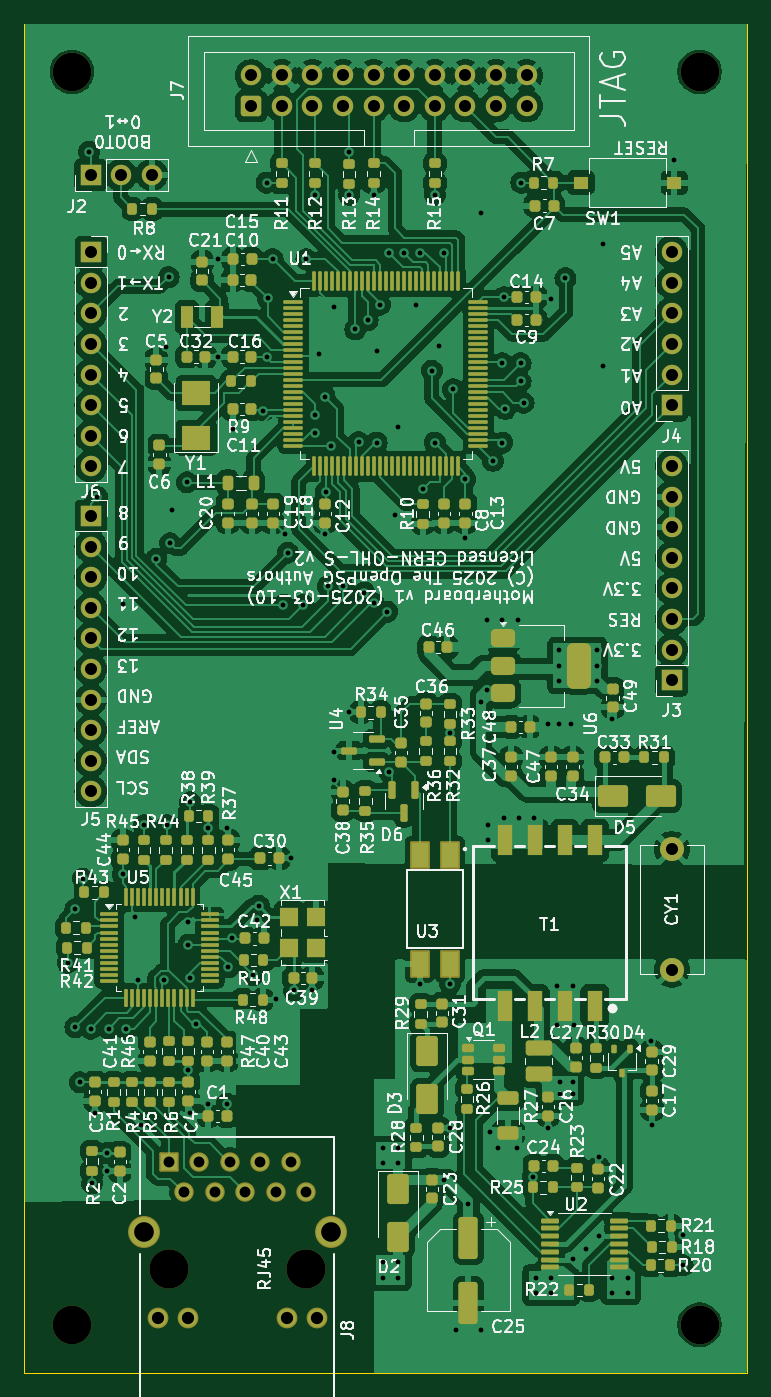
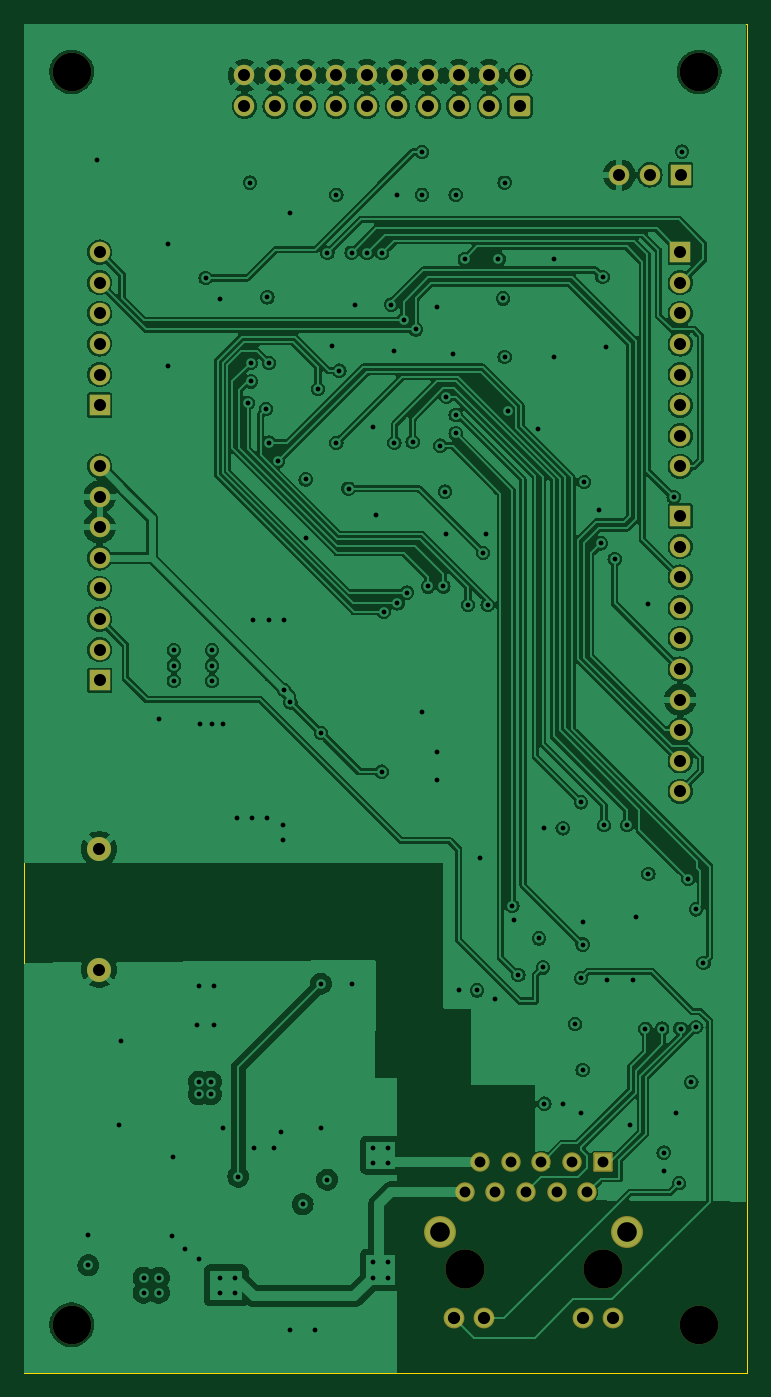
Circuit board: 11 layer files. Board 60.0 x 112.0 mm.
- bottom_copper: motherboard-B_Cu.gbl (214462 bytes)
- bottom_mask: motherboard-B_Mask.gbs (3699 bytes)
- paste: motherboard-B_Paste.gbp (495 bytes)
- bottom_silk: motherboard-B_Silkscreen.gbo (3709 bytes)
- outline: motherboard-Edge_Cuts.gm1 (647 bytes)
- top_copper: motherboard-F_Cu.gtl (383925 bytes)
- top_mask: motherboard-F_Mask.gts (18989 bytes)
- paste: motherboard-F_Paste.gtp (16238 bytes)
- top_silk: motherboard-F_Silkscreen.gto (293864 bytes)
- drill: motherboard-NPTH.drl (521 bytes)
- drill: motherboard-PTH.drl (4773 bytes)

=== bottom_copper: motherboard-B_Cu.gbl (214462 bytes, source omitted) ===
=== bottom_mask: motherboard-B_Mask.gbs ===
%TF.GenerationSoftware,KiCad,Pcbnew,8.0.0-8.0.0-1~ubuntu20.04.1*%
%TF.CreationDate,2025-03-11T22:14:10+01:00*%
%TF.ProjectId,motherboard,6d6f7468-6572-4626-9f61-72642e6b6963,1*%
%TF.SameCoordinates,Original*%
%TF.FileFunction,Soldermask,Bot*%
%TF.FilePolarity,Negative*%
%FSLAX46Y46*%
G04 Gerber Fmt 4.6, Leading zero omitted, Abs format (unit mm)*
G04 Created by KiCad (PCBNEW 8.0.0-8.0.0-1~ubuntu20.04.1) date 2025-03-11 22:14:10*
%MOMM*%
%LPD*%
G01*
G04 APERTURE LIST*
G04 Aperture macros list*
%AMRoundRect*
0 Rectangle with rounded corners*
0 $1 Rounding radius*
0 $2 $3 $4 $5 $6 $7 $8 $9 X,Y pos of 4 corners*
0 Add a 4 corners polygon primitive as box body*
4,1,4,$2,$3,$4,$5,$6,$7,$8,$9,$2,$3,0*
0 Add four circle primitives for the rounded corners*
1,1,$1+$1,$2,$3*
1,1,$1+$1,$4,$5*
1,1,$1+$1,$6,$7*
1,1,$1+$1,$8,$9*
0 Add four rect primitives between the rounded corners*
20,1,$1+$1,$2,$3,$4,$5,0*
20,1,$1+$1,$4,$5,$6,$7,0*
20,1,$1+$1,$6,$7,$8,$9,0*
20,1,$1+$1,$8,$9,$2,$3,0*%
G04 Aperture macros list end*
%ADD10R,1.700000X1.700000*%
%ADD11O,1.700000X1.700000*%
%ADD12C,3.200000*%
%ADD13RoundRect,0.250000X0.600000X-0.600000X0.600000X0.600000X-0.600000X0.600000X-0.600000X-0.600000X0*%
%ADD14C,1.700000*%
%ADD15C,2.000000*%
%ADD16C,3.250000*%
%ADD17RoundRect,0.102000X0.704000X-0.704000X0.704000X0.704000X-0.704000X0.704000X-0.704000X-0.704000X0*%
%ADD18C,1.612000*%
%ADD19C,1.728000*%
%ADD20C,2.649000*%
G04 APERTURE END LIST*
D10*
%TO.C,J3*%
X65878000Y-137105000D03*
D11*
X65878000Y-134565000D03*
X65878000Y-132025000D03*
X65878000Y-129485000D03*
X65878000Y-126945000D03*
X65878000Y-124405000D03*
X65878000Y-121865000D03*
X65878000Y-119325000D03*
%TD*%
D10*
%TO.C,J4*%
X65878000Y-114265000D03*
D11*
X65878000Y-111725000D03*
X65878000Y-109185000D03*
X65878000Y-106645000D03*
X65878000Y-104105000D03*
X65878000Y-101565000D03*
%TD*%
D12*
%TO.C,H4*%
X68200000Y-86600000D03*
%TD*%
D10*
%TO.C,J2*%
X17653000Y-95155000D03*
D11*
X20193000Y-95155000D03*
X22733000Y-95155000D03*
%TD*%
D13*
%TO.C,J7*%
X30988000Y-89440000D03*
D14*
X30988000Y-86900000D03*
X33528000Y-89440000D03*
X33528000Y-86900000D03*
X36068000Y-89440000D03*
X36068000Y-86900000D03*
X38608000Y-89440000D03*
X38608000Y-86900000D03*
X41148000Y-89440000D03*
X41148000Y-86900000D03*
X43688000Y-89440000D03*
X43688000Y-86900000D03*
X46228000Y-89440000D03*
X46228000Y-86900000D03*
X48768000Y-89440000D03*
X48768000Y-86900000D03*
X51308000Y-89440000D03*
X51308000Y-86900000D03*
X53848000Y-89440000D03*
X53848000Y-86900000D03*
%TD*%
D12*
%TO.C,H2*%
X16100000Y-190600000D03*
%TD*%
%TO.C,H1*%
X16100000Y-86600000D03*
%TD*%
%TO.C,H3*%
X68200000Y-190600000D03*
%TD*%
D15*
%TO.C,CY1*%
X65913000Y-151115000D03*
X65913000Y-161115000D03*
%TD*%
D10*
%TO.C,J5*%
X17678000Y-123465000D03*
D11*
X17678000Y-126005000D03*
X17678000Y-128545000D03*
X17678000Y-131085000D03*
X17678000Y-133625000D03*
X17678000Y-136165000D03*
X17678000Y-138705000D03*
X17678000Y-141245000D03*
X17678000Y-143785000D03*
X17678000Y-146325000D03*
%TD*%
D16*
%TO.C,J8*%
X24130000Y-185960000D03*
X35560000Y-185960000D03*
D17*
X24130000Y-177070000D03*
D18*
X25400000Y-179610000D03*
X26670000Y-177070000D03*
X27940000Y-179610000D03*
X29210000Y-177070000D03*
X30480000Y-179610000D03*
X31750000Y-177070000D03*
X33020000Y-179610000D03*
X34290000Y-177070000D03*
X35560000Y-179610000D03*
D19*
X23220000Y-190040000D03*
X25760000Y-190040000D03*
X33930000Y-190040000D03*
X36470000Y-190040000D03*
D20*
X22100000Y-182910000D03*
X37590000Y-182910000D03*
%TD*%
D10*
%TO.C,J6*%
X17678000Y-101565000D03*
D11*
X17678000Y-104105000D03*
X17678000Y-106645000D03*
X17678000Y-109185000D03*
X17678000Y-111725000D03*
X17678000Y-114265000D03*
X17678000Y-116805000D03*
X17678000Y-119345000D03*
%TD*%
M02*

=== paste: motherboard-B_Paste.gbp ===
%TF.GenerationSoftware,KiCad,Pcbnew,8.0.0-8.0.0-1~ubuntu20.04.1*%
%TF.CreationDate,2025-03-11T22:14:09+01:00*%
%TF.ProjectId,motherboard,6d6f7468-6572-4626-9f61-72642e6b6963,1*%
%TF.SameCoordinates,Original*%
%TF.FileFunction,Paste,Bot*%
%TF.FilePolarity,Positive*%
%FSLAX46Y46*%
G04 Gerber Fmt 4.6, Leading zero omitted, Abs format (unit mm)*
G04 Created by KiCad (PCBNEW 8.0.0-8.0.0-1~ubuntu20.04.1) date 2025-03-11 22:14:09*
%MOMM*%
%LPD*%
G01*
G04 APERTURE LIST*
G04 APERTURE END LIST*
M02*

=== bottom_silk: motherboard-B_Silkscreen.gbo ===
%TF.GenerationSoftware,KiCad,Pcbnew,8.0.0-8.0.0-1~ubuntu20.04.1*%
%TF.CreationDate,2025-03-11T22:14:09+01:00*%
%TF.ProjectId,motherboard,6d6f7468-6572-4626-9f61-72642e6b6963,1*%
%TF.SameCoordinates,Original*%
%TF.FileFunction,Legend,Bot*%
%TF.FilePolarity,Positive*%
%FSLAX46Y46*%
G04 Gerber Fmt 4.6, Leading zero omitted, Abs format (unit mm)*
G04 Created by KiCad (PCBNEW 8.0.0-8.0.0-1~ubuntu20.04.1) date 2025-03-11 22:14:09*
%MOMM*%
%LPD*%
G01*
G04 APERTURE LIST*
G04 Aperture macros list*
%AMRoundRect*
0 Rectangle with rounded corners*
0 $1 Rounding radius*
0 $2 $3 $4 $5 $6 $7 $8 $9 X,Y pos of 4 corners*
0 Add a 4 corners polygon primitive as box body*
4,1,4,$2,$3,$4,$5,$6,$7,$8,$9,$2,$3,0*
0 Add four circle primitives for the rounded corners*
1,1,$1+$1,$2,$3*
1,1,$1+$1,$4,$5*
1,1,$1+$1,$6,$7*
1,1,$1+$1,$8,$9*
0 Add four rect primitives between the rounded corners*
20,1,$1+$1,$2,$3,$4,$5,0*
20,1,$1+$1,$4,$5,$6,$7,0*
20,1,$1+$1,$6,$7,$8,$9,0*
20,1,$1+$1,$8,$9,$2,$3,0*%
G04 Aperture macros list end*
%ADD10R,1.700000X1.700000*%
%ADD11O,1.700000X1.700000*%
%ADD12C,3.200000*%
%ADD13RoundRect,0.250000X0.600000X-0.600000X0.600000X0.600000X-0.600000X0.600000X-0.600000X-0.600000X0*%
%ADD14C,1.700000*%
%ADD15C,2.000000*%
%ADD16C,3.250000*%
%ADD17RoundRect,0.102000X0.704000X-0.704000X0.704000X0.704000X-0.704000X0.704000X-0.704000X-0.704000X0*%
%ADD18C,1.612000*%
%ADD19C,1.728000*%
%ADD20C,2.649000*%
G04 APERTURE END LIST*
%LPC*%
D10*
%TO.C,J3*%
X65878000Y-137105000D03*
D11*
X65878000Y-134565000D03*
X65878000Y-132025000D03*
X65878000Y-129485000D03*
X65878000Y-126945000D03*
X65878000Y-124405000D03*
X65878000Y-121865000D03*
X65878000Y-119325000D03*
%TD*%
D10*
%TO.C,J4*%
X65878000Y-114265000D03*
D11*
X65878000Y-111725000D03*
X65878000Y-109185000D03*
X65878000Y-106645000D03*
X65878000Y-104105000D03*
X65878000Y-101565000D03*
%TD*%
D12*
%TO.C,H4*%
X68200000Y-86600000D03*
%TD*%
D10*
%TO.C,J2*%
X17653000Y-95155000D03*
D11*
X20193000Y-95155000D03*
X22733000Y-95155000D03*
%TD*%
D13*
%TO.C,J7*%
X30988000Y-89440000D03*
D14*
X30988000Y-86900000D03*
X33528000Y-89440000D03*
X33528000Y-86900000D03*
X36068000Y-89440000D03*
X36068000Y-86900000D03*
X38608000Y-89440000D03*
X38608000Y-86900000D03*
X41148000Y-89440000D03*
X41148000Y-86900000D03*
X43688000Y-89440000D03*
X43688000Y-86900000D03*
X46228000Y-89440000D03*
X46228000Y-86900000D03*
X48768000Y-89440000D03*
X48768000Y-86900000D03*
X51308000Y-89440000D03*
X51308000Y-86900000D03*
X53848000Y-89440000D03*
X53848000Y-86900000D03*
%TD*%
D12*
%TO.C,H2*%
X16100000Y-190600000D03*
%TD*%
%TO.C,H1*%
X16100000Y-86600000D03*
%TD*%
%TO.C,H3*%
X68200000Y-190600000D03*
%TD*%
D15*
%TO.C,CY1*%
X65913000Y-151115000D03*
X65913000Y-161115000D03*
%TD*%
D10*
%TO.C,J5*%
X17678000Y-123465000D03*
D11*
X17678000Y-126005000D03*
X17678000Y-128545000D03*
X17678000Y-131085000D03*
X17678000Y-133625000D03*
X17678000Y-136165000D03*
X17678000Y-138705000D03*
X17678000Y-141245000D03*
X17678000Y-143785000D03*
X17678000Y-146325000D03*
%TD*%
D16*
%TO.C,J8*%
X24130000Y-185960000D03*
X35560000Y-185960000D03*
D17*
X24130000Y-177070000D03*
D18*
X25400000Y-179610000D03*
X26670000Y-177070000D03*
X27940000Y-179610000D03*
X29210000Y-177070000D03*
X30480000Y-179610000D03*
X31750000Y-177070000D03*
X33020000Y-179610000D03*
X34290000Y-177070000D03*
X35560000Y-179610000D03*
D19*
X23220000Y-190040000D03*
X25760000Y-190040000D03*
X33930000Y-190040000D03*
X36470000Y-190040000D03*
D20*
X22100000Y-182910000D03*
X37590000Y-182910000D03*
%TD*%
D10*
%TO.C,J6*%
X17678000Y-101565000D03*
D11*
X17678000Y-104105000D03*
X17678000Y-106645000D03*
X17678000Y-109185000D03*
X17678000Y-111725000D03*
X17678000Y-114265000D03*
X17678000Y-116805000D03*
X17678000Y-119345000D03*
%TD*%
%LPD*%
M02*

=== outline: motherboard-Edge_Cuts.gm1 ===
%TF.GenerationSoftware,KiCad,Pcbnew,8.0.0-8.0.0-1~ubuntu20.04.1*%
%TF.CreationDate,2025-03-11T22:14:10+01:00*%
%TF.ProjectId,motherboard,6d6f7468-6572-4626-9f61-72642e6b6963,1*%
%TF.SameCoordinates,Original*%
%TF.FileFunction,Profile,NP*%
%FSLAX46Y46*%
G04 Gerber Fmt 4.6, Leading zero omitted, Abs format (unit mm)*
G04 Created by KiCad (PCBNEW 8.0.0-8.0.0-1~ubuntu20.04.1) date 2025-03-11 22:14:10*
%MOMM*%
%LPD*%
G01*
G04 APERTURE LIST*
%TA.AperFunction,Profile*%
%ADD10C,0.100000*%
%TD*%
G04 APERTURE END LIST*
D10*
X12136000Y-82596000D02*
X72136000Y-82596000D01*
X72136000Y-194596000D01*
X12136000Y-194596000D01*
X12136000Y-82596000D01*
M02*

=== top_copper: motherboard-F_Cu.gtl (383925 bytes, source omitted) ===
=== top_mask: motherboard-F_Mask.gts (18989 bytes, source omitted) ===
=== paste: motherboard-F_Paste.gtp (16238 bytes, source omitted) ===
=== top_silk: motherboard-F_Silkscreen.gto (293864 bytes, source omitted) ===
=== drill: motherboard-NPTH.drl ===
M48
; DRILL file {KiCad 8.0.0-8.0.0-1~ubuntu20.04.1} date 2025-03-11T22:14:13+0100
; FORMAT={-:-/ absolute / metric / decimal}
; #@! TF.CreationDate,2025-03-11T22:14:13+01:00
; #@! TF.GenerationSoftware,Kicad,Pcbnew,8.0.0-8.0.0-1~ubuntu20.04.1
; #@! TF.FileFunction,NonPlated,1,4,NPTH
FMAT,2
METRIC
; #@! TA.AperFunction,NonPlated,NPTH,ComponentDrill
T1C3.200
; #@! TA.AperFunction,NonPlated,NPTH,ComponentDrill
T2C3.250
%
G90
G05
T1
X16.1Y-86.6
X16.1Y-190.6
X68.2Y-86.6
X68.2Y-190.6
T2
X24.13Y-185.96
X35.56Y-185.96
M30

=== drill: motherboard-PTH.drl ===
M48
; DRILL file {KiCad 8.0.0-8.0.0-1~ubuntu20.04.1} date 2025-03-11T22:14:13+0100
; FORMAT={-:-/ absolute / metric / decimal}
; #@! TF.CreationDate,2025-03-11T22:14:13+01:00
; #@! TF.GenerationSoftware,Kicad,Pcbnew,8.0.0-8.0.0-1~ubuntu20.04.1
; #@! TF.FileFunction,Plated,1,4,PTH
FMAT,2
METRIC
; #@! TA.AperFunction,Plated,PTH,ViaDrill
T1C0.400
; #@! TA.AperFunction,Plated,PTH,ComponentDrill
T2C0.900
; #@! TA.AperFunction,Plated,PTH,ComponentDrill
T3C1.000
; #@! TA.AperFunction,Plated,PTH,ComponentDrill
T4C1.016
; #@! TA.AperFunction,Plated,PTH,ComponentDrill
T5C1.630
%
G90
G05
T1
X15.748Y-160.56
X16.383Y-156.115
X16.383Y-165.894
X16.764Y-170.466
X17.018Y-153.575
X17.526Y-93.218
X17.653Y-166.021
X17.78Y-178.848
X18.034Y-173.006
X18.224Y-121.888
X19.05Y-176.308
X19.05Y-177.832
X19.177Y-166.021
X20.32Y-130.791
X20.32Y-153.194
X20.574Y-166.034
X21.336Y-156.75
X21.59Y-161.957
X21.844Y-174.022
X22.098Y-149.13
X23.114Y-127.032
X23.749Y-161.957
X23.876Y-109.474
X24.003Y-149.13
X24.13Y-103.632
X24.257Y-125.73
X24.384Y-122.936
X25.654Y-120.65
X25.781Y-157.131
X25.781Y-159.036
X25.781Y-169.45
X25.908Y-147.225
X25.908Y-161.83
X25.908Y-173.006
X26.416Y-165.64
X27.432Y-149.384
X27.432Y-172.244
X28.194Y-102.108
X28.194Y-110.236
X28.956Y-149.384
X28.969Y-172.257
X29.083Y-160.941
X29.413Y-158.528
X29.464Y-116.205
X31.115Y-161.576
X31.496Y-157.004
X31.623Y-155.829
X32.004Y-114.713
X32.258Y-95.79
X32.258Y-110.268
X32.385Y-105.41
X32.766Y-102.14
X33.02Y-163.557
X33.655Y-130.842
X33.782Y-124.968
X34.036Y-126.524
X34.29Y-151.892
X34.544Y-162.846
X35.306Y-130.842
X35.56Y-102.14
X36.068Y-162.846
X36.322Y-96.806
X36.322Y-115.094
X36.322Y-116.618
X36.576Y-110.014
X37.084Y-113.57
X37.084Y-125.0
X37.211Y-121.444
X37.338Y-129.318
X37.592Y-117.634
X37.846Y-106.153
X37.846Y-143.063
X37.846Y-145.349
X38.608Y-129.318
X39.116Y-93.25
X39.116Y-96.806
X39.116Y-139.761
X39.624Y-107.982
X39.897Y-117.337
X40.386Y-129.826
X40.64Y-107.22
X41.148Y-96.806
X41.148Y-130.715
X41.402Y-109.76
X41.402Y-117.38
X41.656Y-105.918
X41.91Y-175.895
X41.91Y-177.165
X41.91Y-185.42
X41.91Y-186.69
X42.291Y-131.417
X42.418Y-101.632
X42.462Y-144.689
X42.926Y-123.349
X43.18Y-116.11
X43.18Y-175.895
X43.18Y-177.165
X43.18Y-185.42
X43.18Y-186.69
X43.688Y-101.632
X44.704Y-105.95
X44.958Y-101.608
X44.958Y-162.306
X45.212Y-121.19
X45.974Y-111.411
X46.228Y-96.806
X46.228Y-117.38
X46.609Y-109.379
X46.962Y-101.632
X46.99Y-178.562
X47.498Y-141.475
X47.498Y-162.306
X47.498Y-174.244
X47.752Y-112.935
X48.006Y-191.008
X48.768Y-120.428
X48.768Y-125.254
X49.022Y-180.594
X50.038Y-98.33
X50.038Y-138.938
X50.038Y-191.008
X50.559Y-137.919
X50.572Y-132.077
X50.673Y-149.13
X50.673Y-150.4
X50.8Y-174.625
X51.054Y-118.904
X51.435Y-175.895
X51.816Y-110.776
X51.816Y-117.38
X51.842Y-132.077
X51.943Y-105.315
X51.943Y-148.495
X52.07Y-114.586
X53.086Y-175.895
X53.112Y-132.077
X53.213Y-148.495
X53.34Y-110.776
X53.34Y-112.3
X53.405Y-95.79
X53.594Y-114.078
X54.356Y-178.308
X54.483Y-148.495
X54.61Y-186.69
X54.61Y-187.96
X55.626Y-140.716
X55.626Y-174.244
X55.88Y-105.442
X55.88Y-186.69
X55.88Y-187.96
X56.388Y-162.465
X56.388Y-165.735
X56.515Y-140.716
X56.541Y-134.617
X56.541Y-135.887
X56.541Y-137.157
X56.642Y-170.434
X56.642Y-171.45
X57.074Y-103.715
X57.531Y-140.716
X57.658Y-162.465
X57.658Y-170.434
X57.658Y-171.45
X57.658Y-185.166
X57.785Y-165.735
X58.801Y-184.277
X59.716Y-134.617
X59.716Y-135.887
X59.716Y-137.157
X59.817Y-176.657
X59.832Y-183.246
X60.198Y-100.87
X60.198Y-111.03
X60.96Y-140.335
X60.96Y-186.69
X60.96Y-187.96
X62.23Y-186.69
X62.23Y-187.96
X64.135Y-167.005
X64.262Y-173.99
X66.105Y-93.885
X66.802Y-183.134
X66.802Y-185.674
T2
X24.13Y-177.07
X25.4Y-179.61
X26.67Y-177.07
X27.94Y-179.61
X29.21Y-177.07
X30.48Y-179.61
X31.75Y-177.07
X33.02Y-179.61
X34.29Y-177.07
X35.56Y-179.61
T3
X17.653Y-95.155
X17.678Y-101.565
X17.678Y-104.105
X17.678Y-106.645
X17.678Y-109.185
X17.678Y-111.725
X17.678Y-114.265
X17.678Y-116.805
X17.678Y-119.345
X17.678Y-123.465
X17.678Y-126.005
X17.678Y-128.545
X17.678Y-131.085
X17.678Y-133.625
X17.678Y-136.165
X17.678Y-138.705
X17.678Y-141.245
X17.678Y-143.785
X17.678Y-146.325
X20.193Y-95.155
X22.733Y-95.155
X30.988Y-86.9
X30.988Y-89.44
X33.528Y-86.9
X33.528Y-89.44
X36.068Y-86.9
X36.068Y-89.44
X38.608Y-86.9
X38.608Y-89.44
X41.148Y-86.9
X41.148Y-89.44
X43.688Y-86.9
X43.688Y-89.44
X46.228Y-86.9
X46.228Y-89.44
X48.768Y-86.9
X48.768Y-89.44
X51.308Y-86.9
X51.308Y-89.44
X53.848Y-86.9
X53.848Y-89.44
X65.878Y-101.565
X65.878Y-104.105
X65.878Y-106.645
X65.878Y-109.185
X65.878Y-111.725
X65.878Y-114.265
X65.878Y-119.325
X65.878Y-121.865
X65.878Y-124.405
X65.878Y-126.945
X65.878Y-129.485
X65.878Y-132.025
X65.878Y-134.565
X65.878Y-137.105
X65.913Y-151.115
X65.913Y-161.115
T4
X23.22Y-190.04
X25.76Y-190.04
X33.93Y-190.04
X36.47Y-190.04
T5
X22.1Y-182.91
X37.59Y-182.91
M30
